Labelled photos from "600x600data", an image-classification folder in AndyWang1996/DeepLearningProjectGroup4. The possible labels are: normal, pneumonia.

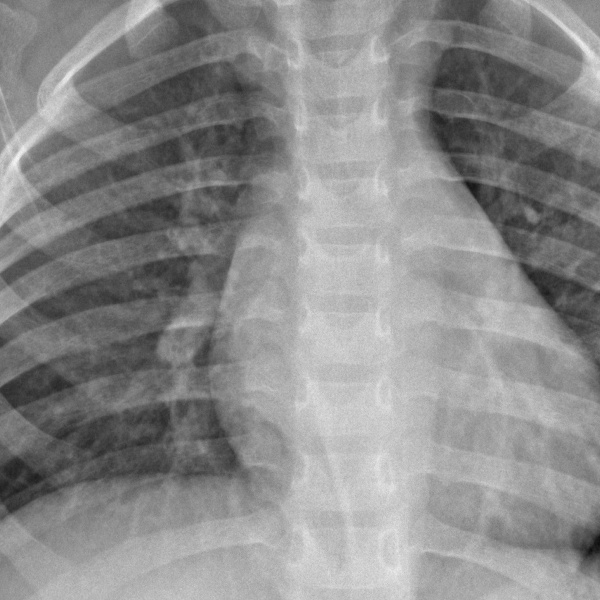
Label: normal

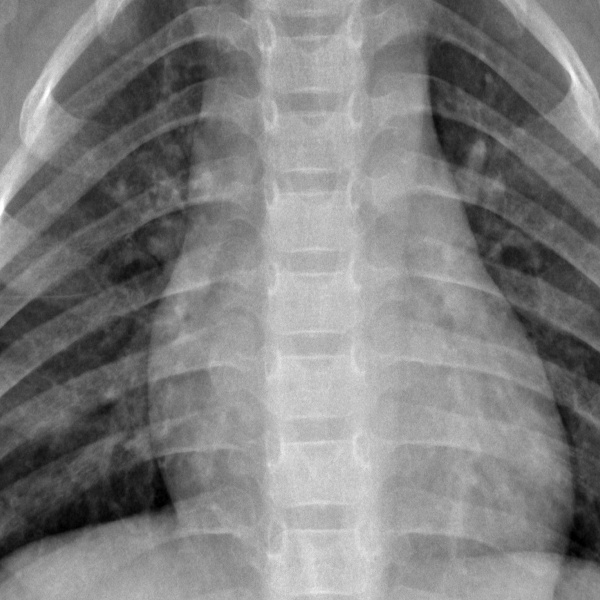
Label: normal

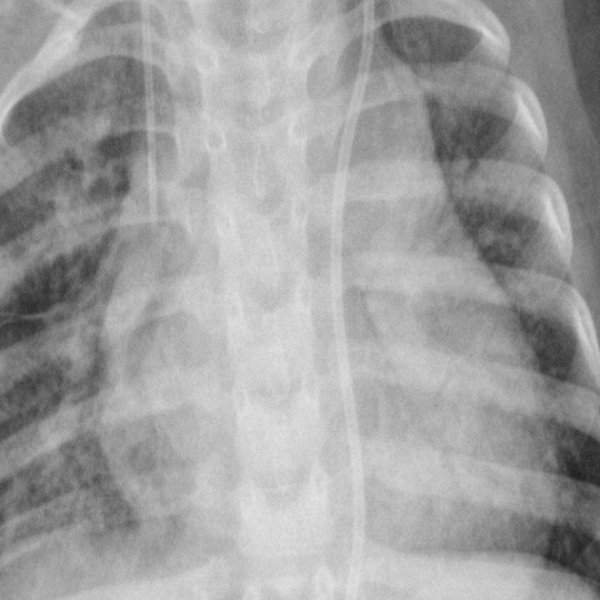
Label: pneumonia

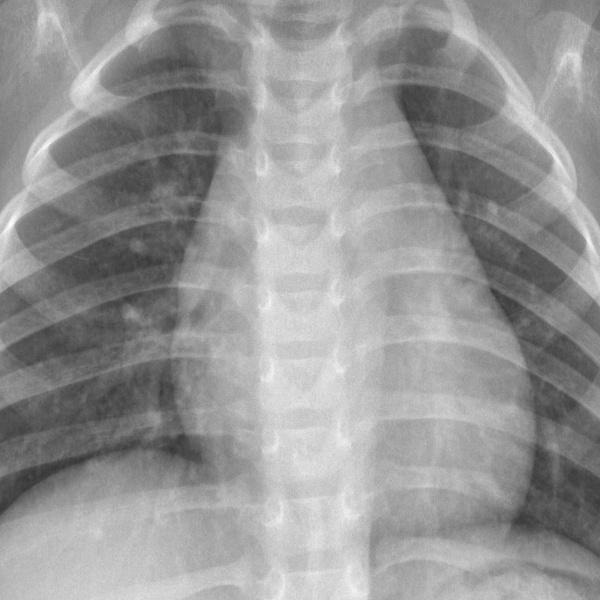
Label: normal

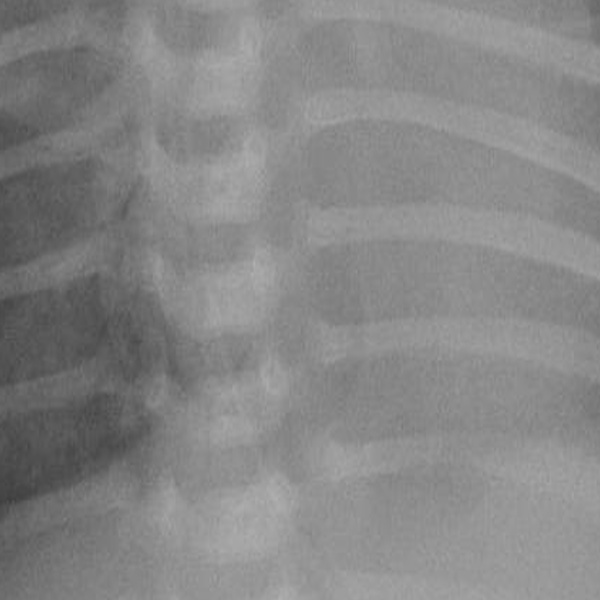
Label: pneumonia

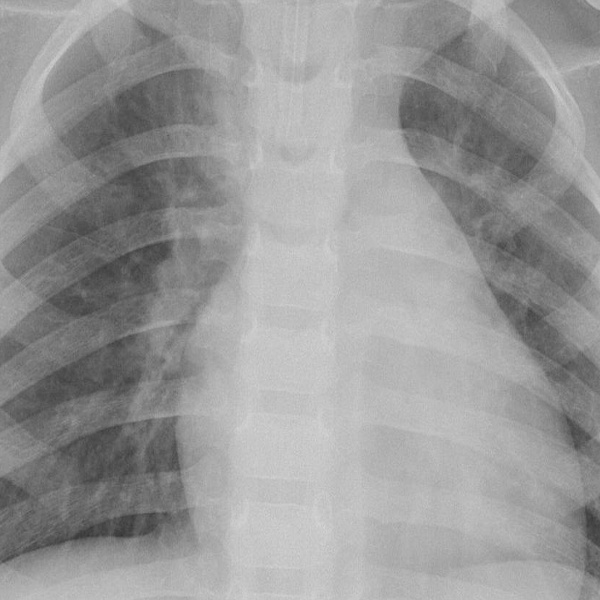
Label: pneumonia
